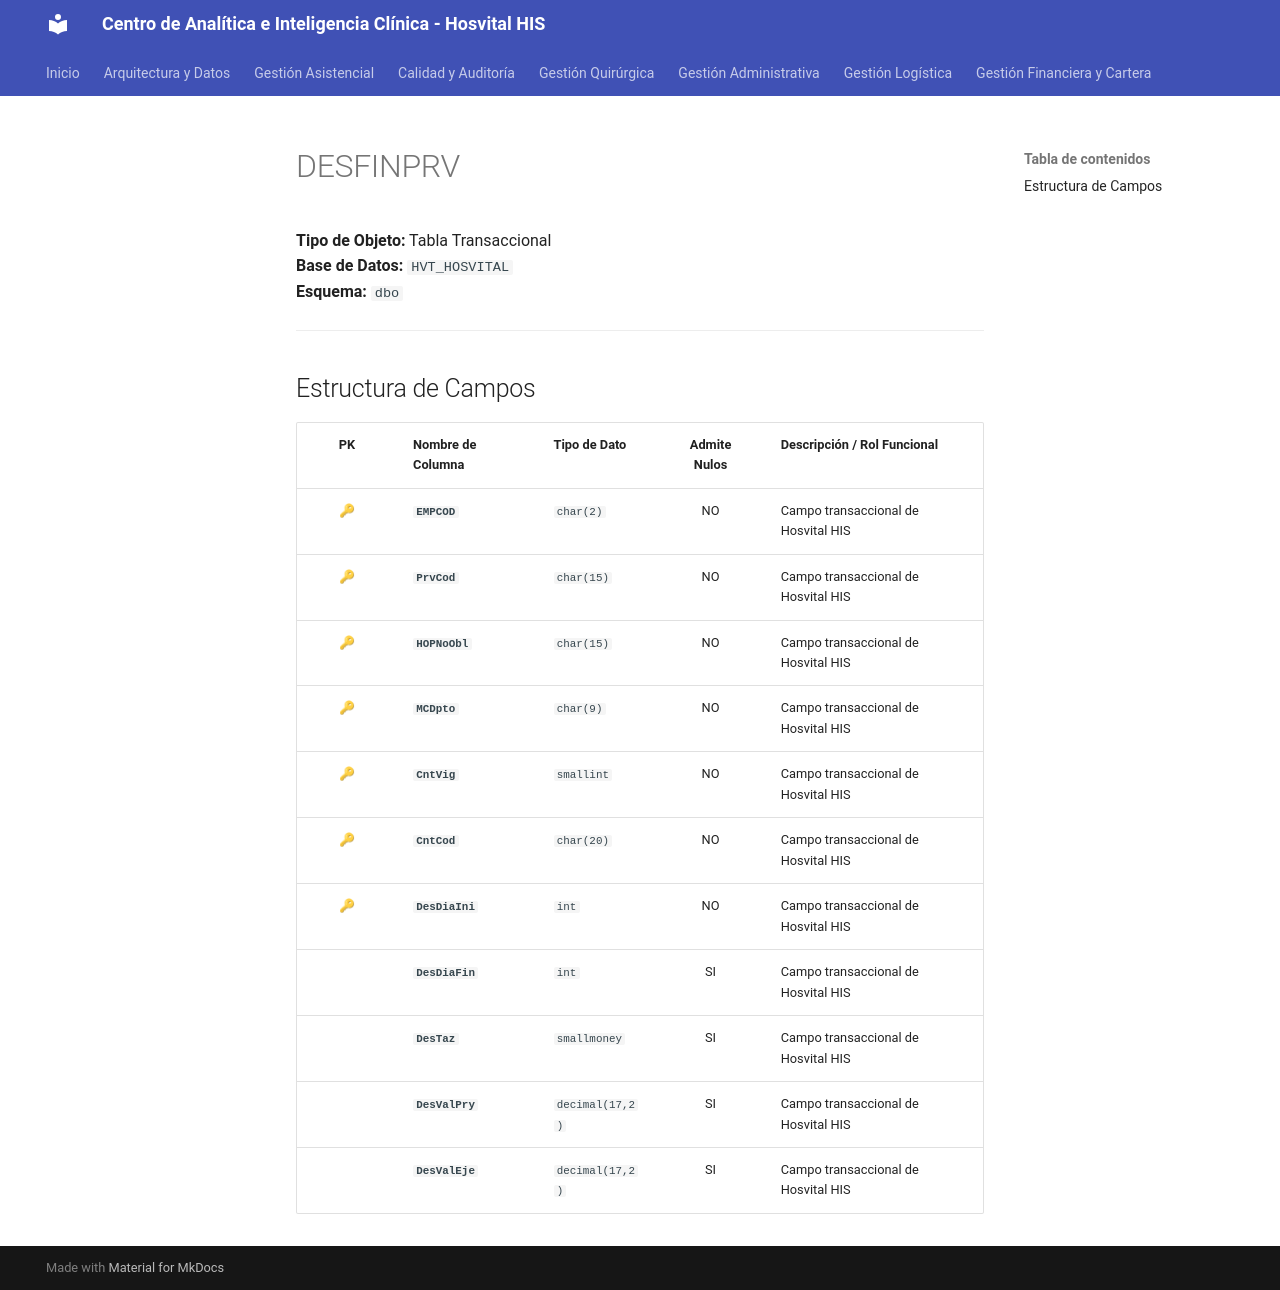

repository: SoporteSaludtech/superset-docs · page: diccionario-general/DESFINPRV/index.html · generator: mkdocs

# DESFINPRV

**Tipo de Objeto:** Tabla Transaccional  
**Base de Datos:** `HVT_HOSVITAL`  
**Esquema:** `dbo`

---

## Estructura de Campos

| PK | Nombre de Columna | Tipo de Dato | Admite Nulos | Descripción / Rol Funcional |
| :-: | :--- | :--- | :-: | :--- |
| 🔑 | **`EMPCOD`** | `char(2)` | NO | Campo transaccional de Hosvital HIS |
| 🔑 | **`PrvCod`** | `char(15)` | NO | Campo transaccional de Hosvital HIS |
| 🔑 | **`HOPNoObl`** | `char(15)` | NO | Campo transaccional de Hosvital HIS |
| 🔑 | **`MCDpto`** | `char(9)` | NO | Campo transaccional de Hosvital HIS |
| 🔑 | **`CntVig`** | `smallint` | NO | Campo transaccional de Hosvital HIS |
| 🔑 | **`CntCod`** | `char(20)` | NO | Campo transaccional de Hosvital HIS |
| 🔑 | **`DesDiaIni`** | `int` | NO | Campo transaccional de Hosvital HIS |
|  | **`DesDiaFin`** | `int` | SI | Campo transaccional de Hosvital HIS |
|  | **`DesTaz`** | `smallmoney` | SI | Campo transaccional de Hosvital HIS |
|  | **`DesValPry`** | `decimal(17,2)` | SI | Campo transaccional de Hosvital HIS |
|  | **`DesValEje`** | `decimal(17,2)` | SI | Campo transaccional de Hosvital HIS |
